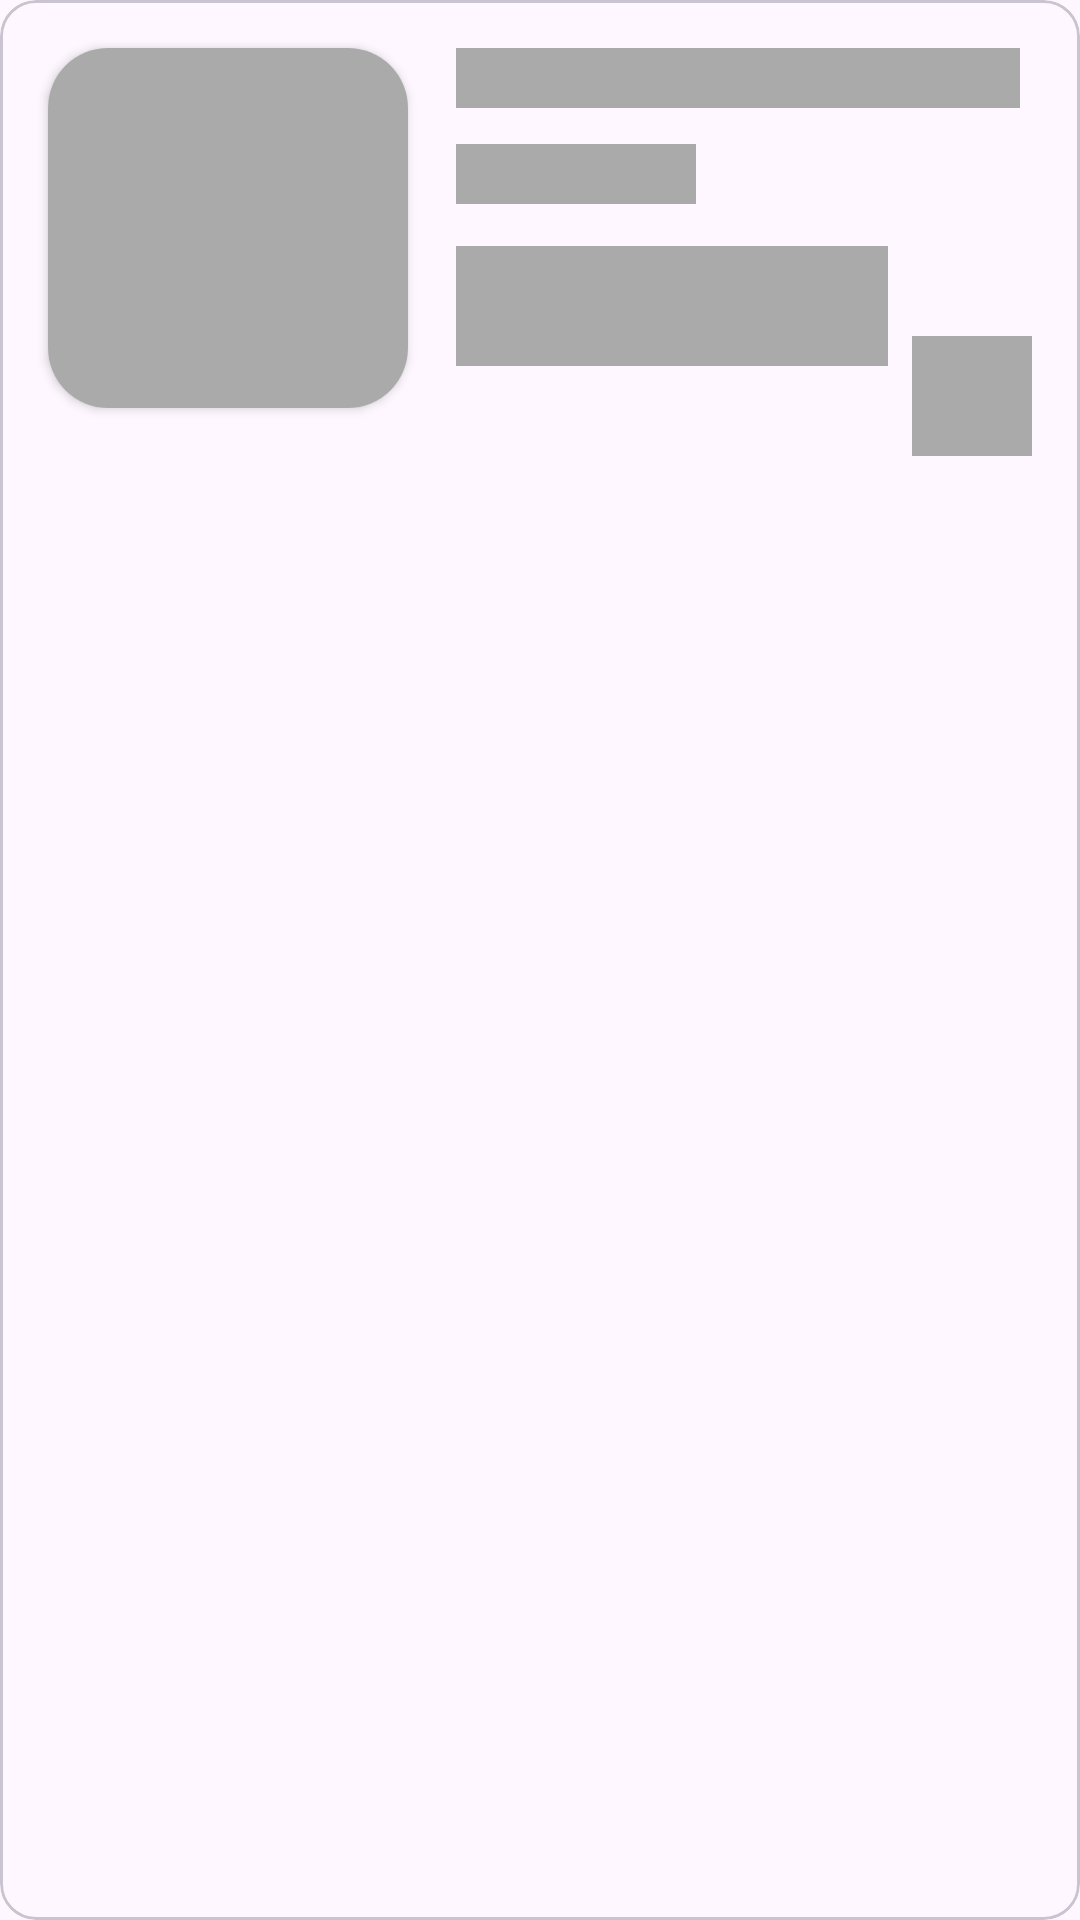

Produce the Android XML layout that renders to this screen, including the resource entries it uses.
<!-- AndroidManifest.xml: application theme Theme.QuickCart -->
<!-- res/layout/favorites_shimmer.xml -->
<?xml version="1.0" encoding="utf-8"?>
<com.google.android.material.card.MaterialCardView android:layout_width="match_parent"
    android:layout_height="wrap_content"
    xmlns:app="http://schemas.android.com/apk/res-auto"
    android:layout_marginBottom="16dp"
    android:elevation="4dp"
    xmlns:android="http://schemas.android.com/apk/res/android">

    <androidx.constraintlayout.widget.ConstraintLayout
        android:layout_width="match_parent"
        android:layout_height="wrap_content">

        <androidx.cardview.widget.CardView
            android:id="@+id/shimmercardView2"
            android:layout_width="120dp"
            android:layout_height="120dp"
            android:layout_marginStart="16dp"
            android:layout_marginTop="16dp"
            android:layout_marginBottom="16dp"
            app:cardCornerRadius="20dp"
            app:layout_constraintBottom_toBottomOf="parent"
            app:layout_constraintStart_toStartOf="parent"
            app:layout_constraintTop_toTopOf="parent">

            <View
                android:id="@+id/shimmerimageViewFavoriteItem"
                android:layout_width="120dp"
                android:layout_height="120dp"
                android:background="@android:color/darker_gray"/>
        </androidx.cardview.widget.CardView>

        <View
            android:id="@+id/shimmertitleFavoriteItem"
            android:layout_width="0dp"
            android:layout_height="20dp"
            android:layout_marginStart="16dp"
            android:layout_marginEnd="20dp"
            android:background="@android:color/darker_gray"
            app:layout_constraintEnd_toEndOf="parent"
            app:layout_constraintStart_toEndOf="@+id/shimmercardView2"
            app:layout_constraintTop_toTopOf="@+id/shimmercardView2" />

        <View
            android:id="@+id/shimmerpriceFavoriteItem"
            android:layout_width="80dp"
            android:layout_height="20dp"
            android:layout_marginTop="12dp"
            android:background="@android:color/darker_gray"
            app:layout_constraintStart_toStartOf="@+id/shimmertitleFavoriteItem"
            app:layout_constraintTop_toBottomOf="@+id/shimmertitleFavoriteItem" />

        <View
            android:id="@+id/shimmerdescriptionFavoritePrice"
            android:layout_width="0dp"
            android:layout_height="40dp"
            android:layout_marginEnd="8dp"
            android:background="@android:color/darker_gray"
            app:layout_constraintBottom_toBottomOf="@+id/shimmercardView2"
            app:layout_constraintEnd_toStartOf="@+id/shimmerdeleteFavoriteItem"
            app:layout_constraintStart_toStartOf="@+id/shimmerpriceFavoriteItem"
            app:layout_constraintTop_toBottomOf="@+id/shimmerpriceFavoriteItem" />

        <View
            android:id="@+id/shimmerdeleteFavoriteItem"
            android:layout_width="40dp"
            android:layout_height="40dp"
            android:layout_marginEnd="16dp"
            android:background="@android:color/darker_gray"
            app:layout_constraintBottom_toBottomOf="parent"
            app:layout_constraintEnd_toEndOf="parent"/>
    </androidx.constraintlayout.widget.ConstraintLayout>
</com.google.android.material.card.MaterialCardView>
<!-- resources referenced by this layout -->
<resources>
  <style name="Theme.QuickCart" parent="Theme.Material3.DayNight.NoActionBar">
          
          <item name="colorPrimary">@color/primary</item>
          <item name="colorPrimaryVariant">@color/primary_variant</item>
          <item name="colorOnPrimary">@color/white</item>
          
          <item name="colorSecondary">@color/secondary</item>
          <item name="colorSecondaryVariant">@color/secondary_variant</item>
          <item name="colorOnSecondary">@color/black</item>
          
          <item name="android:statusBarColor">?attr/colorPrimaryVariant</item>
          
      </style>
  <color name="primary">#feba00</color>
  <color name="primary_variant">#cb9500</color>
      //color secondary
  <color name="white">#FFFFFFFF</color>
  <color name="secondary">#4CAF50</color>
  <color name="secondary_variant">#a3d139</color>
  <color name="black">#FF000000</color>
</resources>
